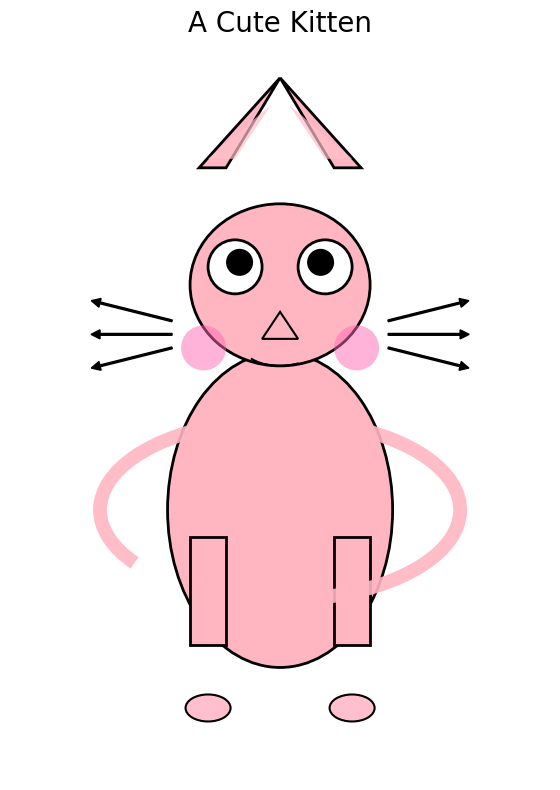

This chart was generated by the following Python code:
import matplotlib.pyplot as plt
import matplotlib.patches as patches
import numpy as np

def draw_kitten():
    fig, ax = plt.subplots(1, 1, figsize=(8, 8))
    ax.set_aspect('equal')
    ax.set_xlim(-3, 3)
    ax.set_ylim(-4, 4)
    ax.axis('off')

    # Kitten body (main oval)
    body = patches.Ellipse((0, -1), width=2.5, height=3.5, 
                           facecolor='#FFB6C1', edgecolor='black', linewidth=2)
    ax.add_patch(body)

    # Head (smaller oval on top)
    head = patches.Ellipse((0, 1.5), width=2, height=1.8,
                           facecolor='#FFB6C1', edgecolor='black', linewidth=2)
    ax.add_patch(head)

    # Ears (two triangles)
    ear_left = patches.Polygon([[-0.9, 2.8], [0, 3.8], [-0.6, 2.8]],
                                facecolor='#FFB6C1', edgecolor='black', linewidth=2)
    ear_right = patches.Polygon([[0.9, 2.8], [0, 3.8], [0.6, 2.8]],
                                facecolor='#FFB6C1', edgecolor='black', linewidth=2)
    ax.add_patch(ear_left)
    ax.add_patch(ear_right)

    # Inner ears
    inner_ear_left = patches.Polygon([[-0.8, 2.9], [-0.1, 3.5], [-0.5, 2.9]],
                                     facecolor='#FFC0CB', alpha=0.7)
    inner_ear_right = patches.Polygon([[0.8, 2.9], [0.1, 3.5], [0.5, 2.9]],
                                     facecolor='#FFC0CB', alpha=0.7)
    ax.add_patch(inner_ear_left)
    ax.add_patch(inner_ear_right)

    # Eyes (big circles for cuteness)
    eye_left = patches.Circle((-0.5, 1.7), radius=0.3, 
                              facecolor='white', edgecolor='black', linewidth=2)
    eye_right = patches.Circle((0.5, 1.7), radius=0.3,
                               facecolor='white', edgecolor='black', linewidth=2)
    ax.add_patch(eye_left)
    ax.add_patch(eye_right)

    # Pupils
    pupil_left = patches.Circle((-0.45, 1.75), radius=0.15, facecolor='black')
    pupil_right = patches.Circle((0.45, 1.75), radius=0.15, facecolor='black')
    ax.add_patch(pupil_left)
    ax.add_patch(pupil_right)

    # Nose (small triangle)
    nose = patches.Polygon([[0, 1.2], [-0.2, 0.9], [0.2, 0.9]],
                          facecolor='#FFB6C1', edgecolor='black', linewidth=1.5)
    ax.add_patch(nose)

    # Mouth
    mouth = patches.Arc((0, 0.8), width=0.8, height=0.4, theta1=200, theta2=320,
                        color='black', linewidth=1.5)
    ax.add_patch(mouth)

    # Whiskers
    whisker_left1 = patches.FancyArrow(-1.2, 1.1, -0.8, 0.2, width=0.02, 
                                        head_length=0.1, head_width=0.1, color='black')
    whisker_left2 = patches.FancyArrow(-1.2, 0.95, -0.8, 0, width=0.02,
                                        head_length=0.1, head_width=0.1, color='black')
    whisker_left3 = patches.FancyArrow(-1.2, 0.8, -0.8, -0.2, width=0.02,
                                        head_length=0.1, head_width=0.1, color='black')
    whisker_right1 = patches.FancyArrow(1.2, 1.1, 0.8, 0.2, width=0.02,
                                         head_length=0.1, head_width=0.1, color='black')
    whisker_right2 = patches.FancyArrow(1.2, 0.95, 0.8, 0, width=0.02,
                                         head_length=0.1, head_width=0.1, color='black')
    whisker_right3 = patches.FancyArrow(1.2, 0.8, 0.8, -0.2, width=0.02,
                                         head_length=0.1, head_width=0.1, color='black')
    for w in [whisker_left1, whisker_left2, whisker_left3, 
              whisker_right1, whisker_right2, whisker_right3]:
        ax.add_patch(w)

    # Front legs
    leg_left = patches.Rectangle((-1, -2.5), width=0.4, height=1.2,
                                facecolor='#FFB6C1', edgecolor='black', linewidth=2)
    leg_right = patches.Rectangle((0.6, -2.5), width=0.4, height=1.2,
                                 facecolor='#FFB6C1', edgecolor='black', linewidth=2)
    ax.add_patch(leg_left)
    ax.add_patch(leg_right)

    # Paws
    paw_left = patches.Ellipse((-0.8, -3.2), width=0.5, height=0.3,
                              facecolor='#FFC0CB', edgecolor='black', linewidth=1.5)
    paw_right = patches.Ellipse((0.8, -3.2), width=0.5, height=0.3,
                               facecolor='#FFC0CB', edgecolor='black', linewidth=1.5)
    ax.add_patch(paw_left)
    ax.add_patch(paw_right)

    # Tail (curved shape)
    tail = patches.Arc((0, -1), width=4, height=2, theta1=-60, theta2=200,
                       color='#FFB6C1', linewidth=10, alpha=0.9)
    ax.add_patch(tail)

    # Blush marks on cheeks
    blush_left = patches.Circle((-0.85, 0.8), radius=0.25, facecolor='#FF69B4', alpha=0.5)
    blush_right = patches.Circle((0.85, 0.8), radius=0.25, facecolor='#FF69B4', alpha=0.5)
    ax.add_patch(blush_left)
    ax.add_patch(blush_right)

    plt.title("A Cute Kitten", fontsize=20, pad=20, fontfamily='cursive')
    plt.tight_layout()
    plt.show()

if __name__ == "__main__":
    draw_kitten()
